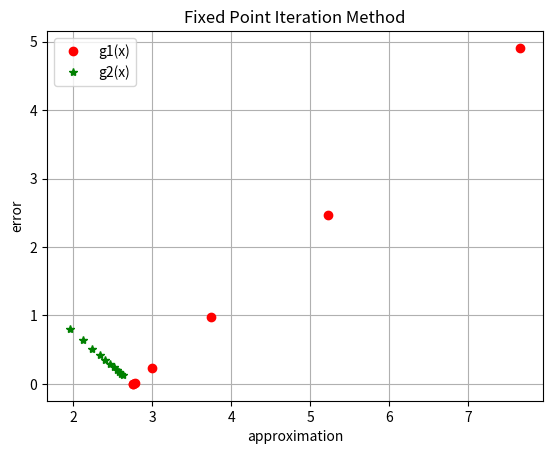

This chart was generated by the following Python code:
import matplotlib.pyplot as plt
import math
import numpy as np

# Real Value
r = math.pow(21,1/3) # 2.7589241763811203
print(f'Real Value: {r}')

#******************************************************#
"""
Ο λόγος για τον οποίο το δεύτερο επαναληπτικό σχήμα δεν 'συγκλίνει' στην ρίζα
ή συγκλίνει 'πολύ αργά', είναι ο εξής:
g2'(x) = (20*x**3 - 42) / (21*x**3)

Παρατηρούμε όμως ότι η τιμή της παραγώγου στη ρίζα είναι πολύ κοντά στο μηδέν.
Δηλαδή ουσιαστικά ισχύει ότι: g2'(r) = 0.
Πραγματικά είναι : g2'(2.7589241763811203) = 0.18615384615384695.
"""
#******************************************************#

# First Iteration Scheme
g1 = lambda x: x - ( math.pow(x,3) - 21 ) / ( 3 * math.pow(x,2) )

# Second Iterative Scheme
g2 = lambda x : (20*x + ( 21/math.pow(x,2) ) ) /21

#  Fixed Point Iteration Method
def FixedPointIteration(g, x0, tol=1e-8, maxIter = 100):
    
    init = x0 # save initial guess for print message
    success = False # flag to indicate if root was found
    x1 = -1 # initialize variable
    errors = [] # initialize list to store errors
    log = [] # initialize list to store iterations
    
    for i in range(maxIter):
        x1 = g(x0)
        
        log.append(x1)
        errors.append(abs(x1 - r))
        
        if np.abs(x1 - r) < tol:
            success = True
            print(f'Root found at {x1} after {i} iterations for initial guess {init}')
            break
            
        x0 = x1
    
    if not success:
        print(f'Root not found after {maxIter} iterations')
        
    return x1, log, errors
    
def Aitken(g, x, maxIter=100, tol = 1e-8):
    p0 = x
    p1 = g(p0)
    p2 = g(p1)
    success = False
    
    for i in range(maxIter):
        p0 = p2 - math.pow(p1 - p0, 2) / (p2 - 2 * p1 + p0)
        p1 = g(p0)
        p2 = g(p1)
        
        if (np.abs(p2 - r) < tol):
            success = True
            print(f'Root found at {p2} after {i} iterations for initial guess {x}')
            break
    if not success:
        print(f'Root not found after {maxIter} iterations')
        
    return p2


# Calling the function

r1 = FixedPointIteration(g1, 1)
r2 = FixedPointIteration(g2, 1)
r3 = Aitken(g2, 1)

# Plotting
plt.title('Fixed Point Iteration Method')
plt.xlabel('approximation')
plt.ylabel('error')

plt.plot(r1[1][0:11], r1[2][0:11], 'ro', label='g1(x)')    
plt.plot(r2[1][0:11], r2[2][0:11], 'g*', label = 'g2(x)')


plt.grid()
plt.legend()
plt.show()